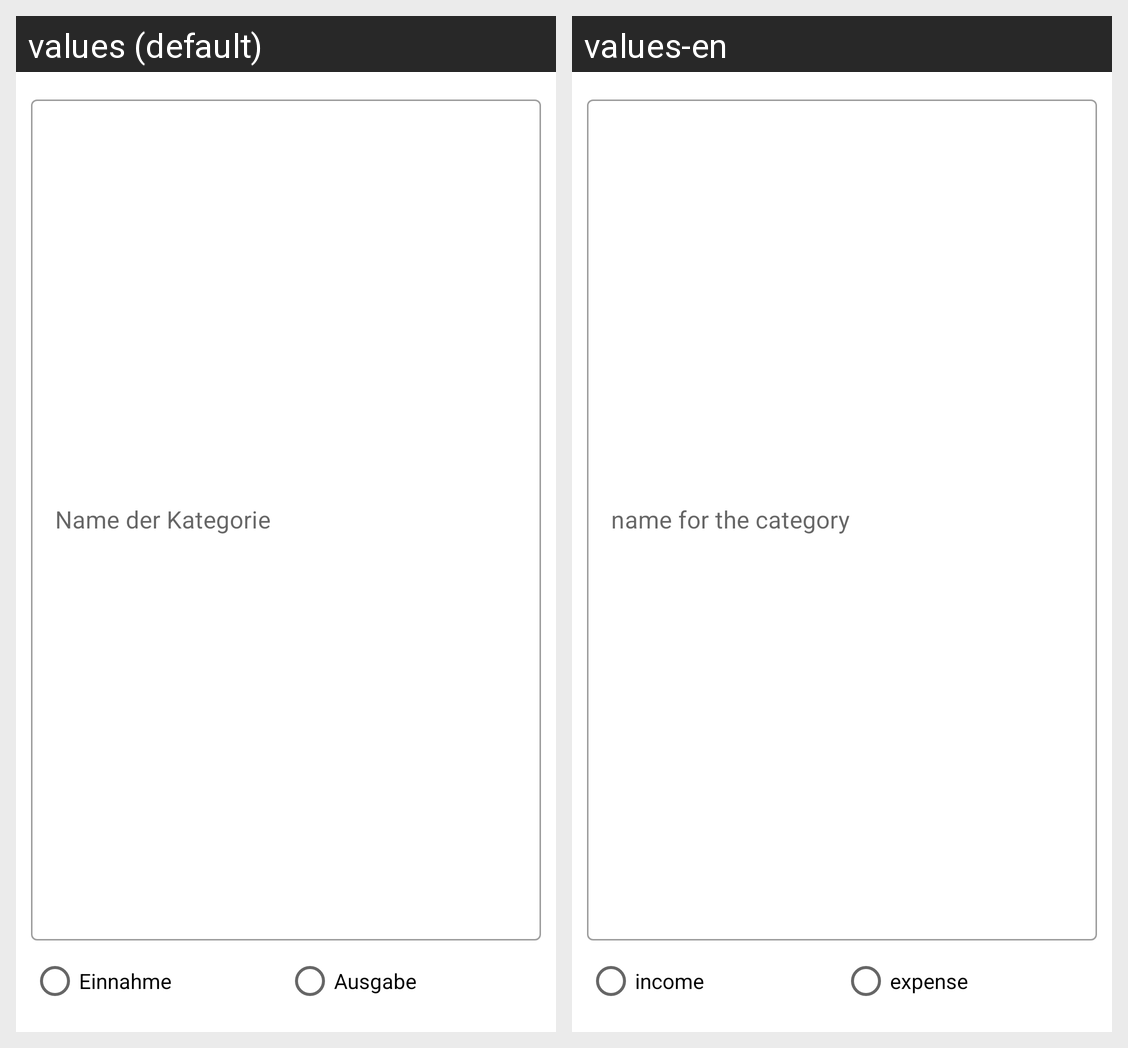

Strings drawn on this Android screen and how each of the app's shown locales translates them:
Android screen res/layout/dialog_category.xml rendered under 2 locales, left to right: values (default), values-en. Device: Nexus 5 (rendered at 1080×1920; each locale shown at half size, 540×960, under a caption strip naming it); theme AppTheme.
Strings drawn on this screen, with the default value and each locale's value (text and hints the layout hard-codes, and strings that could not be matched under every locale, appear in the picture but are not listed):

catmgmt_hint_name
  values: Name der Kategorie
  values-en: name for the category

income
  values: Einnahme
  values-en: income

expense
  values: Ausgabe
  values-en: expense
